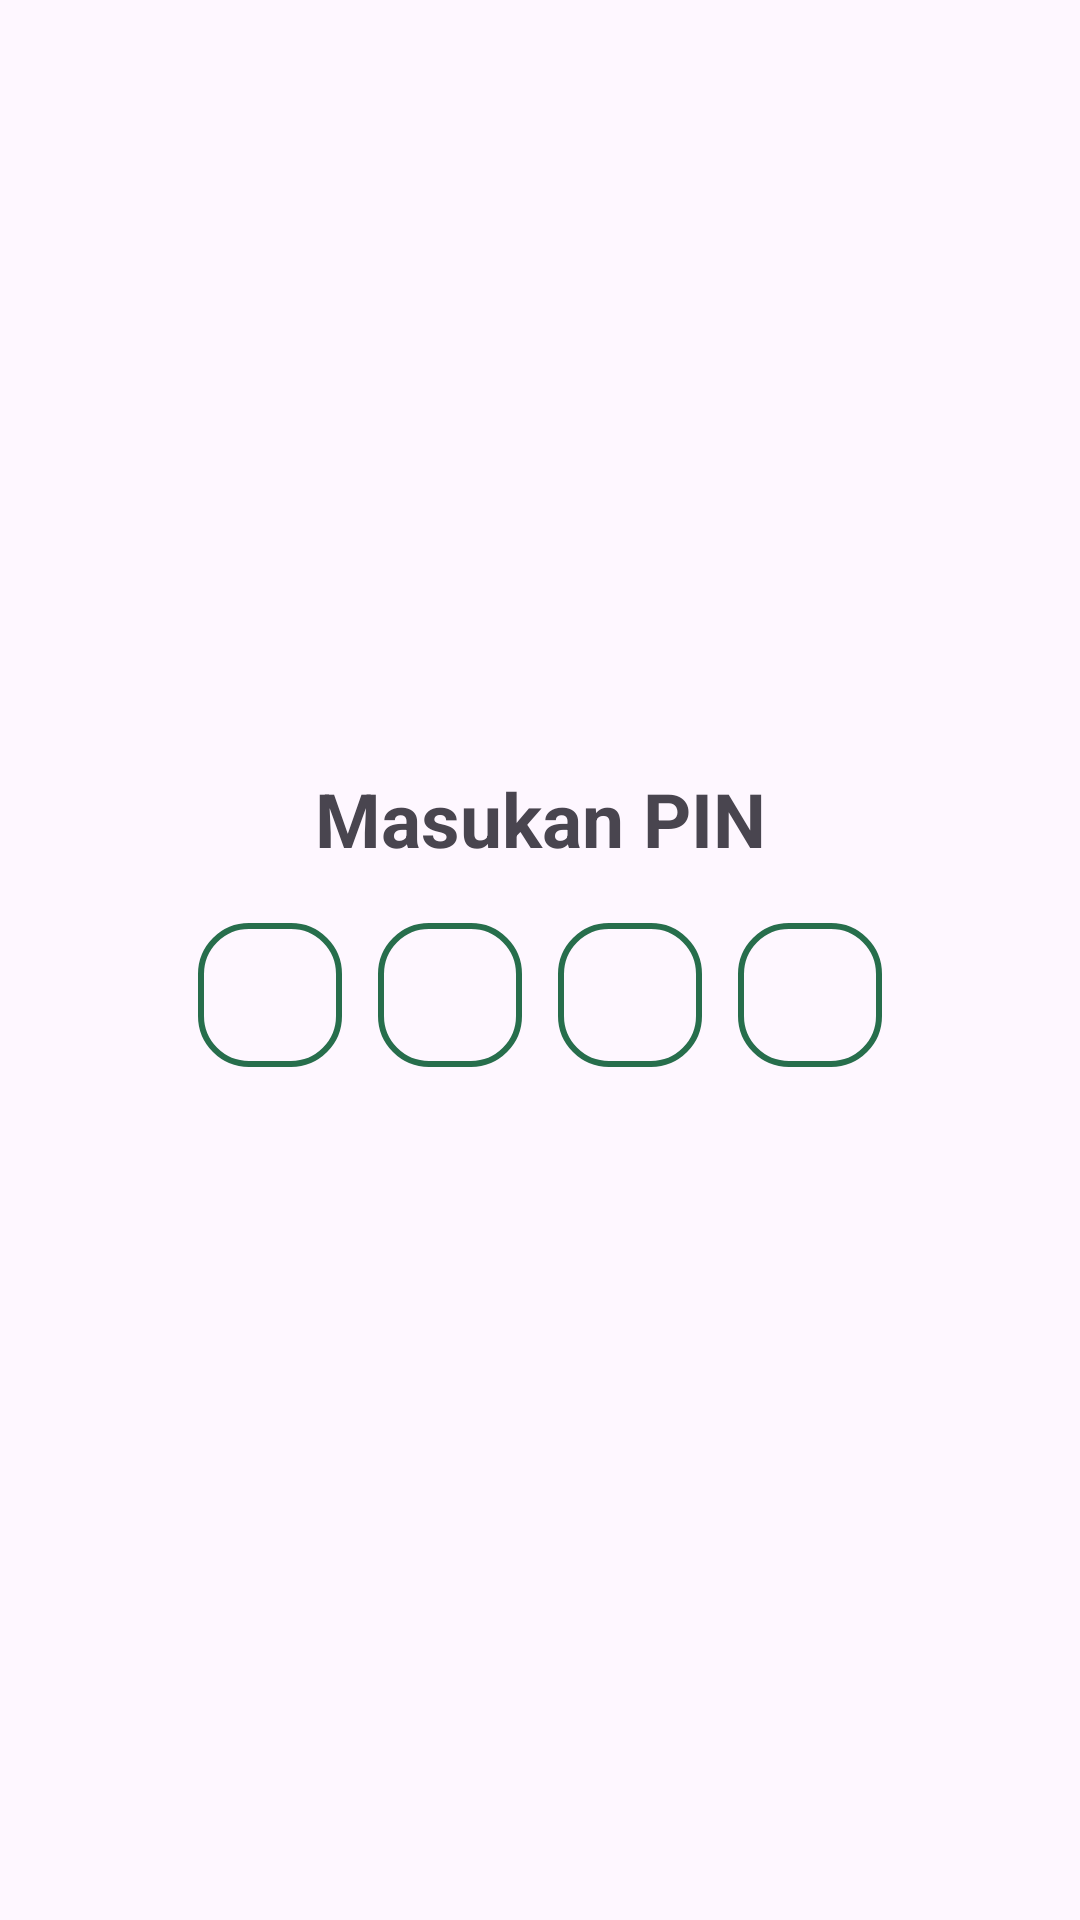

This screen was rendered from an Android layout file. Write that file and the resources it references.
<!-- AndroidManifest.xml: application theme Base.Theme.MarketPay -->
<!-- res/layout/fragment_pin.xml -->
<LinearLayout
    xmlns:android="http://schemas.android.com/apk/res/android"
    android:layout_width="match_parent"
    android:layout_height="wrap_content"
    android:orientation="vertical"
    android:gravity="center"
    android:layout_marginTop="24dp"
    android:layout_marginBottom="24dp"
    android:layout_gravity="center">

    <ImageView
        android:id="@+id/btnClose"
        android:layout_width="wrap_content"
        android:layout_height="wrap_content"
        android:src="@drawable/ic_close"
        android:layout_gravity="end"
        android:padding="8dp"
        android:contentDescription="Tutup"
        android:clickable="true"
        android:focusable="true" />

    <TextView
        android:id="@+id/txtTitle"
        android:layout_width="match_parent"
        android:layout_height="wrap_content"
        android:text="Masukan PIN"
        android:textSize="25sp"
        android:textStyle="bold"
        android:gravity="center"
        android:layout_marginBottom="12dp"/>

    <LinearLayout
        android:layout_width="match_parent"
        android:layout_height="wrap_content"
        android:orientation="horizontal"
        android:gravity="center"
        android:layout_marginBottom="38dp">
        <EditText
            android:id="@+id/pin1"
            style="@style/PinBoxStyle"
            android:inputType="number"
            android:maxLength="1"
            android:nextFocusDown="@+id/pin2"
            android:importantForAccessibility="no"/>

        <EditText
            android:id="@+id/pin2"
            style="@style/PinBoxStyle"
            android:inputType="number"
            android:maxLength="1"
            android:nextFocusDown="@+id/pin3"
            android:importantForAccessibility="no"/>

        <EditText
            android:id="@+id/pin3"
            style="@style/PinBoxStyle"
            android:inputType="number"
            android:maxLength="1"
            android:nextFocusDown="@+id/pin4"
            android:importantForAccessibility="no"/>

        <EditText
            android:id="@+id/pin4"
            style="@style/PinBoxStyle"
            android:inputType="number"
            android:maxLength="1"
            android:nextFocusDown="@+id/pin5"
            android:importantForAccessibility="no"/>
    </LinearLayout>
</LinearLayout>
<!-- resources referenced by this layout -->
<resources>
  <style name="PinBoxStyle">
          <item name="android:layout_width">48dp</item>
          <item name="android:layout_height">48dp</item>
          <item name="android:background">@drawable/border_recylerview</item>
          <item name="android:gravity">center</item>
          <item name="android:textSize">20sp</item>
          <item name="android:inputType">numberPassword</item>
          <item name="android:maxLength">1</item>
          <item name="android:layout_margin">6dp</item>
      </style>
  <style name="Base.Theme.MarketPay" parent="Theme.Material3.DayNight.NoActionBar">
          <item name="android:statusBarColor">@color/green</item>
          <item name="android:windowLightStatusBar">false</item>
      </style>
  <!-- drawable border_recylerview (drawable) -->
  <shape xmlns:android="http://schemas.android.com/apk/res/android"
      android:shape="rectangle">
      <solid android:color="@android:color/transparent" />
      <stroke android:width="2dp" android:color="@color/green" /> 
      <padding android:bottom="4dp" android:left="4dp" android:right="4dp" android:top="4dp" />
      <corners android:radius="16dp"/>
  </shape>
  <color name="green">#276e4c</color>
</resources>
